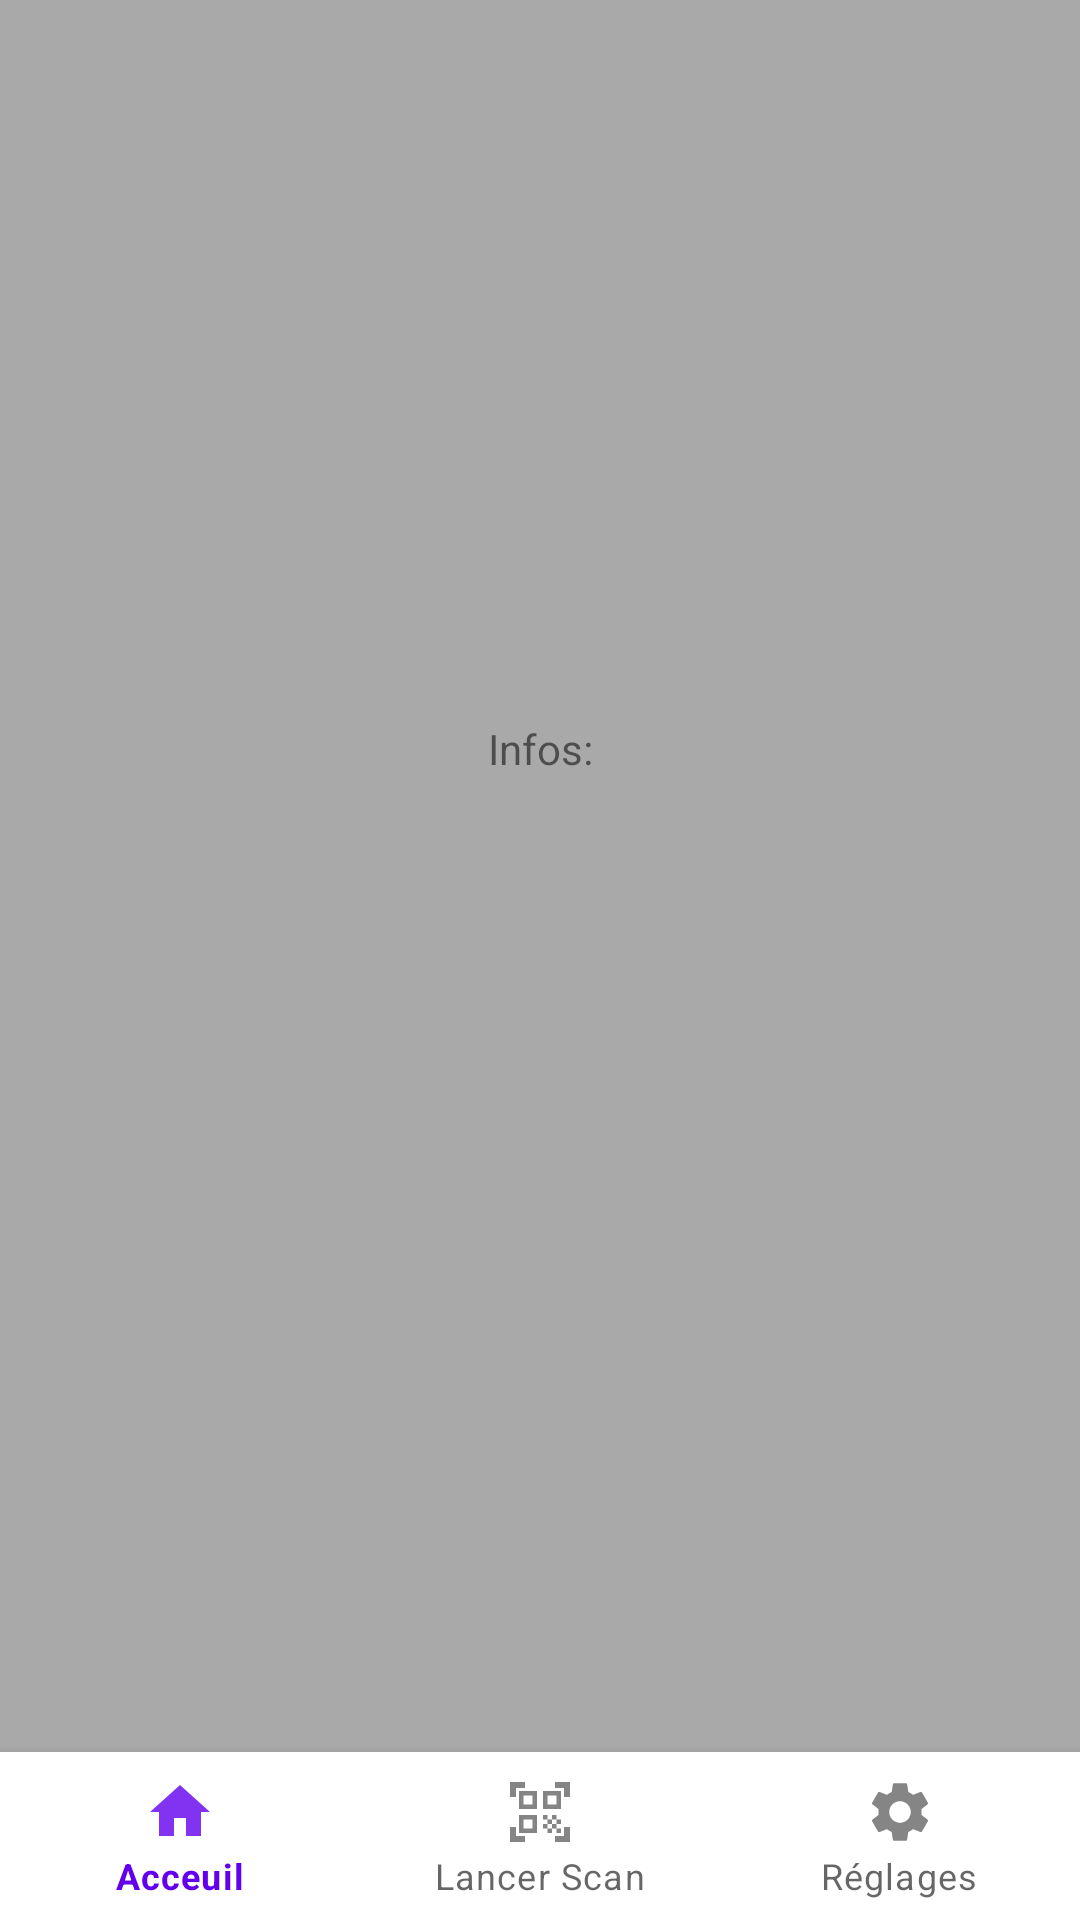

This screen was rendered from an Android layout file. Write that file and the resources it references.
<!-- AndroidManifest.xml: application theme Theme.UbiquidTestYanis -->
<!-- res/layout/activity_scanned_information.xml -->
<?xml version="1.0" encoding="utf-8"?>
<androidx.constraintlayout.widget.ConstraintLayout xmlns:android="http://schemas.android.com/apk/res/android"
    xmlns:app="http://schemas.android.com/apk/res-auto"
    xmlns:tools="http://schemas.android.com/tools"
    android:layout_width="match_parent"
    android:layout_height="match_parent"
    android:background="#A9A9A9"
    tools:context=".ScannedInformation">


    <TextView
        android:id="@+id/infosScanned"
        android:layout_width="wrap_content"
        android:layout_height="wrap_content"
        android:layout_gravity="center"
        android:layout_marginTop="240dp"
        android:text="Infos:"
        app:layout_constraintEnd_toEndOf="parent"
        app:layout_constraintStart_toStartOf="parent"
        app:layout_constraintTop_toTopOf="parent" />


    <com.google.android.material.bottomnavigation.BottomNavigationView
        android:id="@+id/bottom_nav"
        android:layout_width="match_parent"
        android:layout_height="wrap_content"
        android:layout_gravity="bottom"
        android:backgroundTint="@color/teal_200"
        app:layout_constraintBottom_toBottomOf="parent"
        app:menu="@menu/bottom_nav" />


</androidx.constraintlayout.widget.ConstraintLayout>
<!-- resources referenced by this layout -->
<resources>
  <color name="teal_200">#FF03DAC5</color>
  <style name="Theme.UbiquidTestYanis" parent="Theme.MaterialComponents.DayNight.DarkActionBar">
          
          <item name="colorPrimary">@color/purple_500</item>
          <item name="colorPrimaryVariant">@color/purple_700</item>
          <item name="colorOnPrimary">@color/white</item>
          
          <item name="colorSecondary">@color/teal_200</item>
          <item name="colorSecondaryVariant">@color/teal_700</item>
          <item name="colorOnSecondary">@color/black</item>
          
          <item name="android:statusBarColor" tools:targetApi="l">?attr/colorPrimaryVariant</item>
          
      </style>
  <color name="purple_500">#FF6200EE</color>
  <color name="purple_700">#FF3700B3</color>
  <color name="white">#FFFFFFFF</color>
  <color name="teal_700">#FF018786</color>
  <color name="black">#FF000000</color>
</resources>
